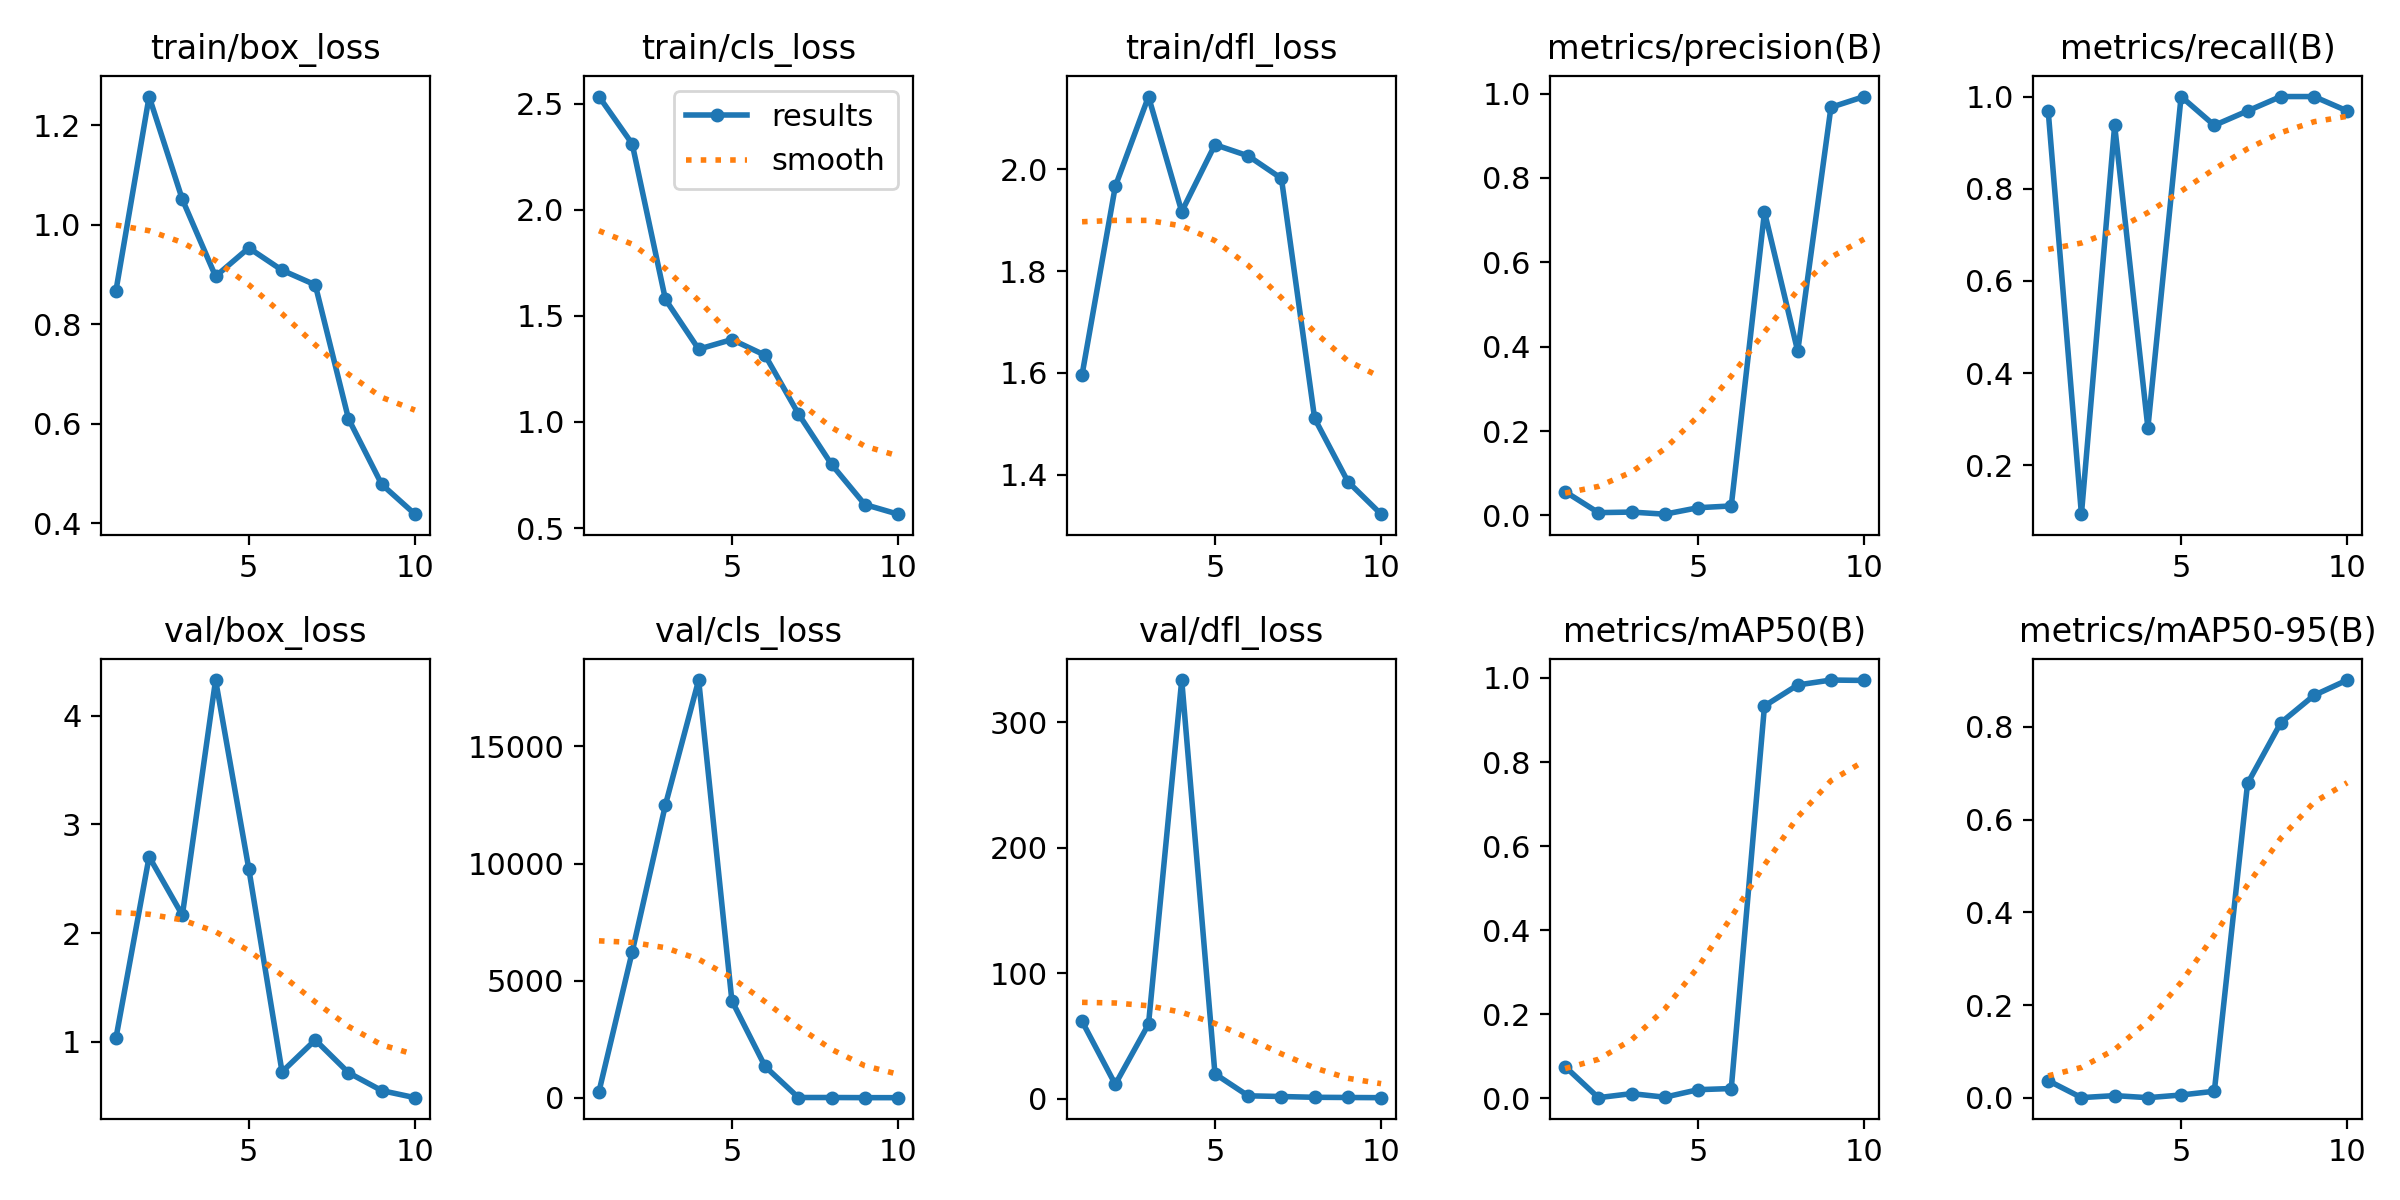

The file beside this chart, header and first rows:
epoch, time, train/box_loss, train/cls_loss, train/dfl_loss, metrics/precision(B), metrics/recall(B), metrics/mAP50(B), metrics/mAP50-95(B), val/box_loss, val/cls_loss, val/dfl_loss, lr/pg0, lr/pg1, lr/pg2
1, 481.6, 0.867, 2.533, 1.596, 0.05657, 0.9688, 0.07562, 0.03729, 1.031, 259.6, 61.57, 0.00044, 0.00044, 0.00044
2, 997.4, 1.258, 2.31, 1.966, 0.00674, 0.09375, 0.00168, 0.00063, 2.703, 6225, 11.32, 0.0008109, 0.0008109, 0.0008109
3, 1548, 1.051, 1.577, 2.143, 0.00807, 0.9375, 0.01134, 0.00496, 2.165, 12506, 59.23, 0.001091, 0.001091, 0.001091
4, 2136, 0.8966, 1.343, 1.917, 0.00309, 0.2812, 0.00284, 0.00052, 4.329, 17838, 333.4, 0.001279, 0.001279, 0.001279
5, 2675, 0.9537, 1.388, 2.049, 0.01837, 1, 0.02068, 0.0063, 2.591, 4140, 19.69, 0.001208, 0.001208, 0.001208
6, 3359, 0.9089, 1.314, 2.026, 0.02261, 0.9375, 0.02341, 0.01436, 0.7227, 1333, 2.204, 0.00101, 0.00101, 0.00101
7, 4174, 0.8794, 1.039, 1.982, 0.7194, 0.9688, 0.9333, 0.678, 1.016, 8.112, 1.649, 0.000812, 0.000812, 0.000812
8, 5237, 0.61, 0.8001, 1.51, 0.3893, 1, 0.9833, 0.8089, 0.7151, 8.198, 1.03, 0.000614, 0.000614, 0.000614
9, 5848, 0.4781, 0.6113, 1.386, 0.9676, 1, 0.995, 0.868, 0.5504, 2.472, 0.8709, 0.000416, 0.000416, 0.000416
10, 6428, 0.4182, 0.5657, 1.322, 0.9931, 0.9688, 0.9941, 0.9011, 0.4853, 1.062, 0.7261, 0.000218, 0.000218, 0.000218
